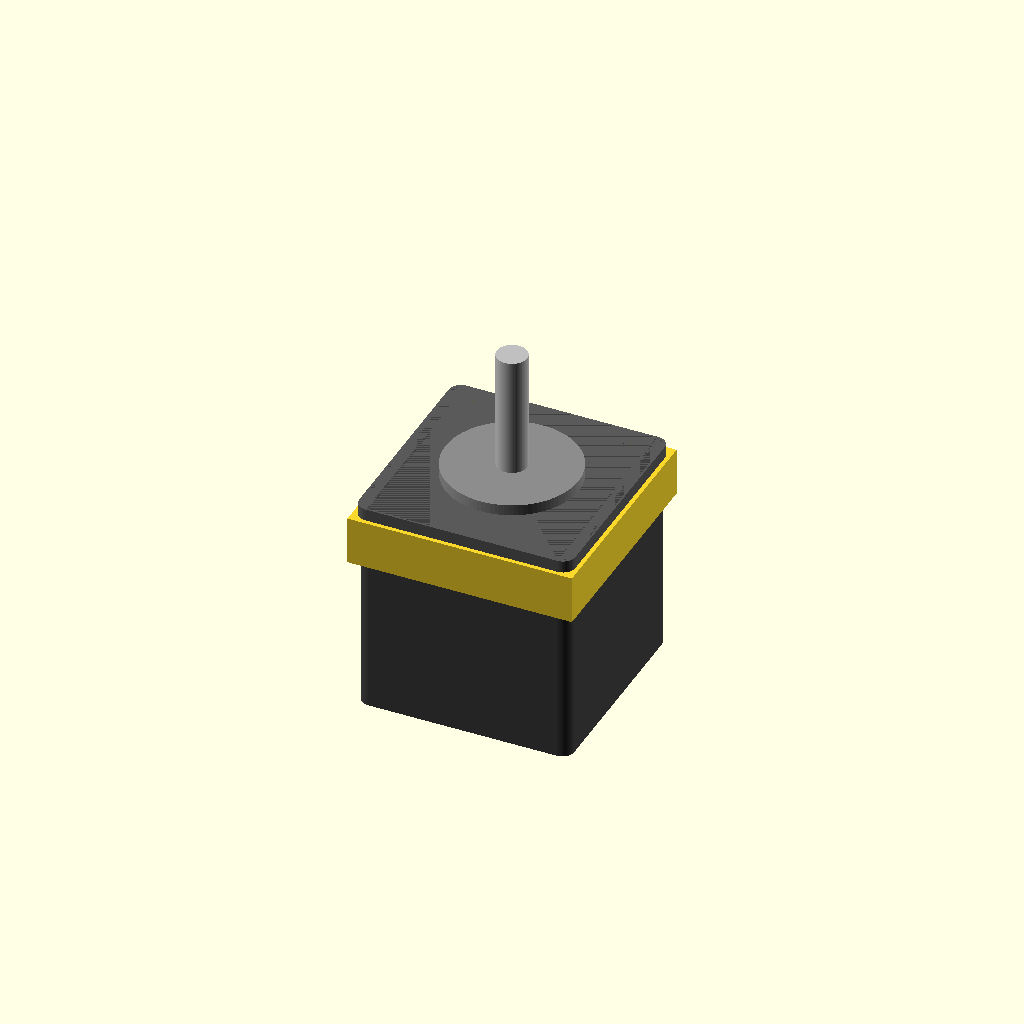
Cell 1: the model at its default parameters.
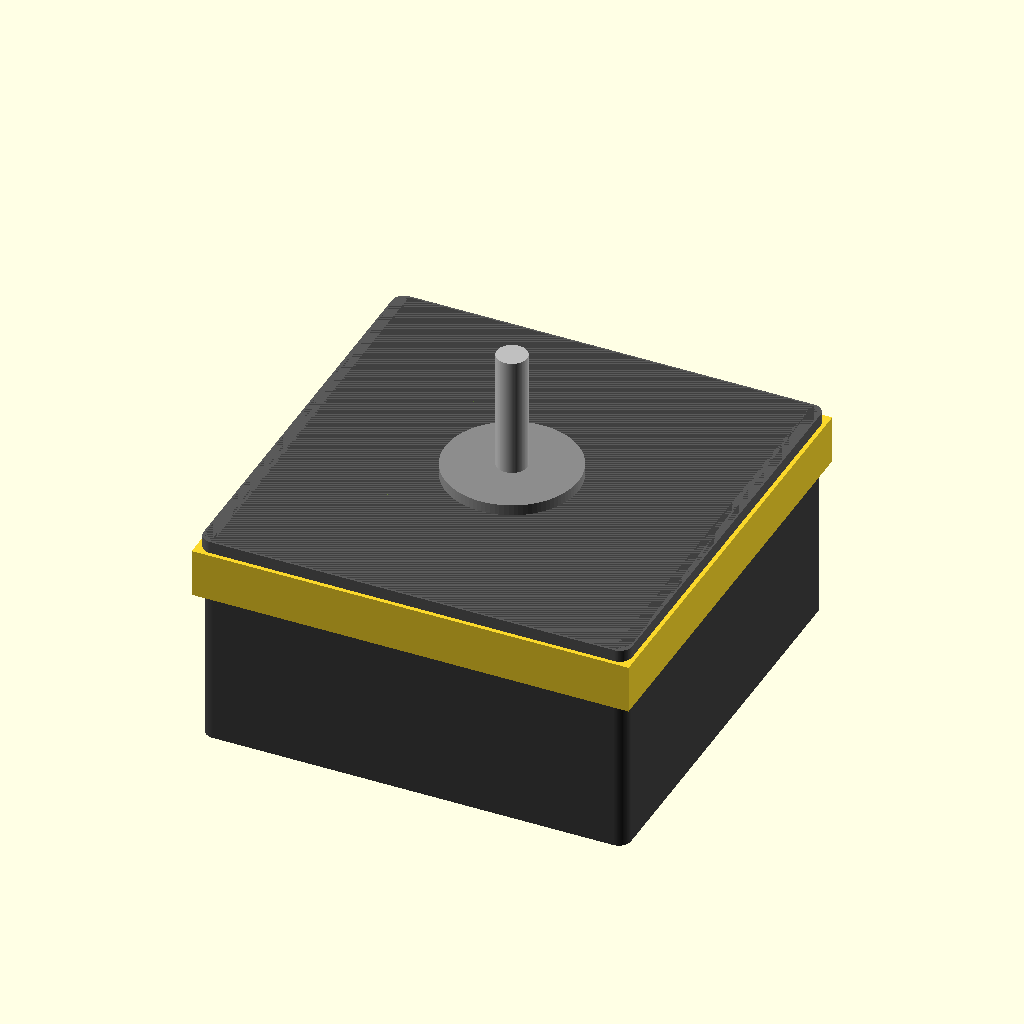
Cell 2 — face_w set to 70.4, the other parameters unchanged.
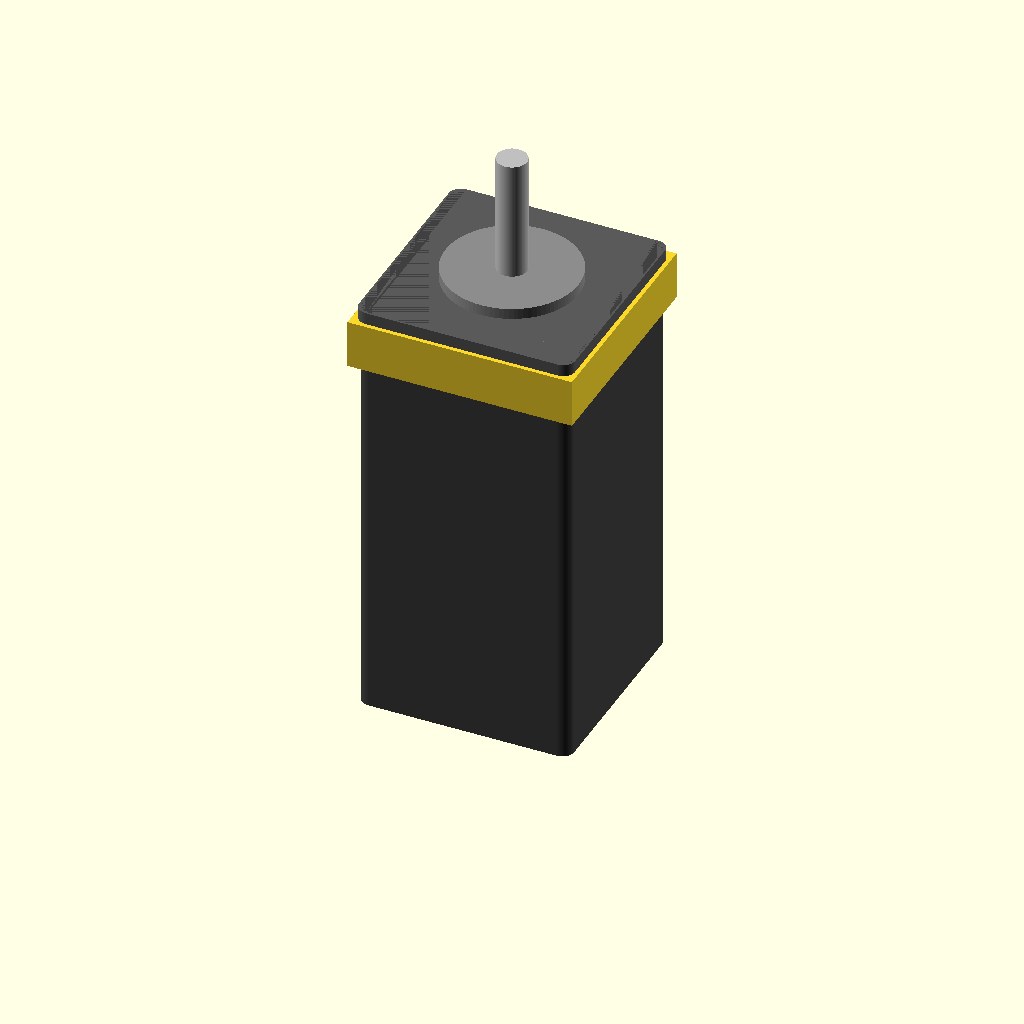
Cell 3: body_len = 72 (everything else at default).
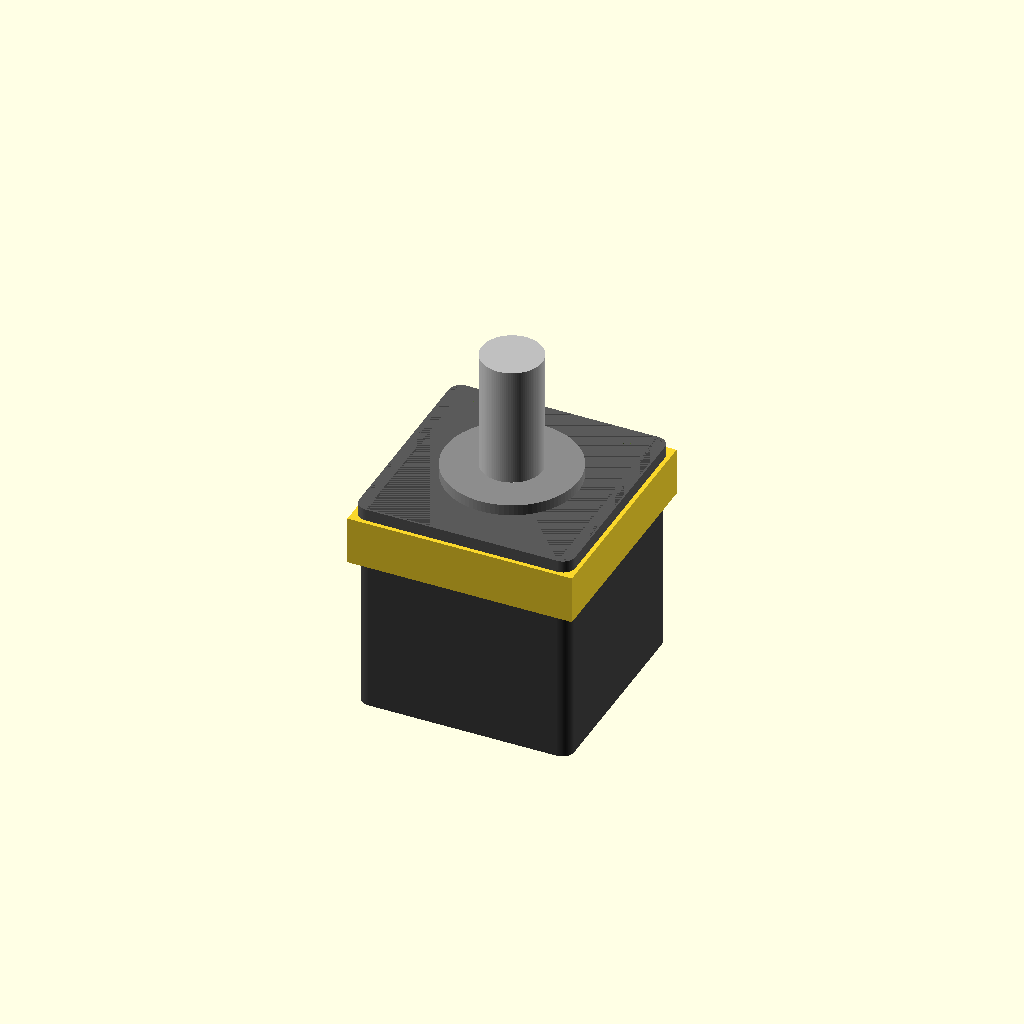
Cell 4: the same model with shaft_d = 10.
All cells are drawn from one camera (rotation 55°, 0°, 25°, orthographic, colour scheme Cornfield), so only the parameter changes between them.
The OpenSCAD source (additional_study/matched_effort/results/direct_matched_calls/scad/stepper_motor__NEMA14_36.scad):
$fn = 96;

// Parameters (mm)
face_w = 35.2;          // motor face width (square)
body_len = 36.0;        // motor body length (excluding shaft)
shaft_d = 5.0;          // shaft diameter
shaft_len = 20.0;       // assumed shaft protrusion length
mount_spacing = 26.0;   // mounting hole center-to-center spacing
mount_hole_d = 3.2;     // typical M3 clearance
face_plate_th = 2.0;    // front face plate thickness (visual)
pilot_d = 22.0;         // typical NEMA pilot diameter (visual)
pilot_h = 1.8;          // pilot height (visual)
corner_r = 2.0;         // body corner radius (visual)

// Helpers
module rounded_square_prism(w, h, r, center=false) {
    // 2D rounded square via hull of circles, then linear_extrude
    linear_extrude(height=h, center=center)
        hull() {
            for (sx = [-1, 1], sy = [-1, 1])
                translate([sx*(w/2 - r), sy*(w/2 - r)]) circle(r=r);
        }
}

module stepper_motor() {
    // Body
    color([0.25,0.25,0.25])
    translate([0,0,0])
    rounded_square_prism(face_w, body_len, corner_r, center=false);

    // Front face plate (slightly larger, thin)
    color([0.35,0.35,0.35])
    translate([0,0,body_len - face_plate_th])
    rounded_square_prism(face_w + 0.6, face_plate_th, corner_r, center=false);

    // Pilot boss
    color([0.55,0.55,0.55])
    translate([0,0,body_len])
    cylinder(d=pilot_d, h=pilot_h, center=false);

    // Shaft
    color([0.75,0.75,0.75])
    translate([0,0,body_len + pilot_h])
    cylinder(d=shaft_d, h=shaft_len, center=false);

    // Mounting holes (through front plate + a bit into body for visibility)
    // Represented as cutouts in a thin "front region" for render clarity
    difference() {
        // front region to subtract from (invisible)
        translate([0,0,body_len - 6])
            cube([face_w + 2, face_w + 2, 8], center=true);
        for (x = [-mount_spacing/2, mount_spacing/2])
            for (y = [-mount_spacing/2, mount_spacing/2])
                translate([x,y,body_len - 10])
                    cylinder(d=mount_hole_d, h=20, center=false);
    }
}

stepper_motor();
Customizer parameters (derived from the source; name, type, default, range or options):
face_w: number, default 35.2
body_len: number, default 36
shaft_d: number, default 5
shaft_len: number, default 20
mount_spacing: number, default 26
mount_hole_d: number, default 3.2
face_plate_th: number, default 2
pilot_d: number, default 22
pilot_h: number, default 1.8
corner_r: number, default 2
